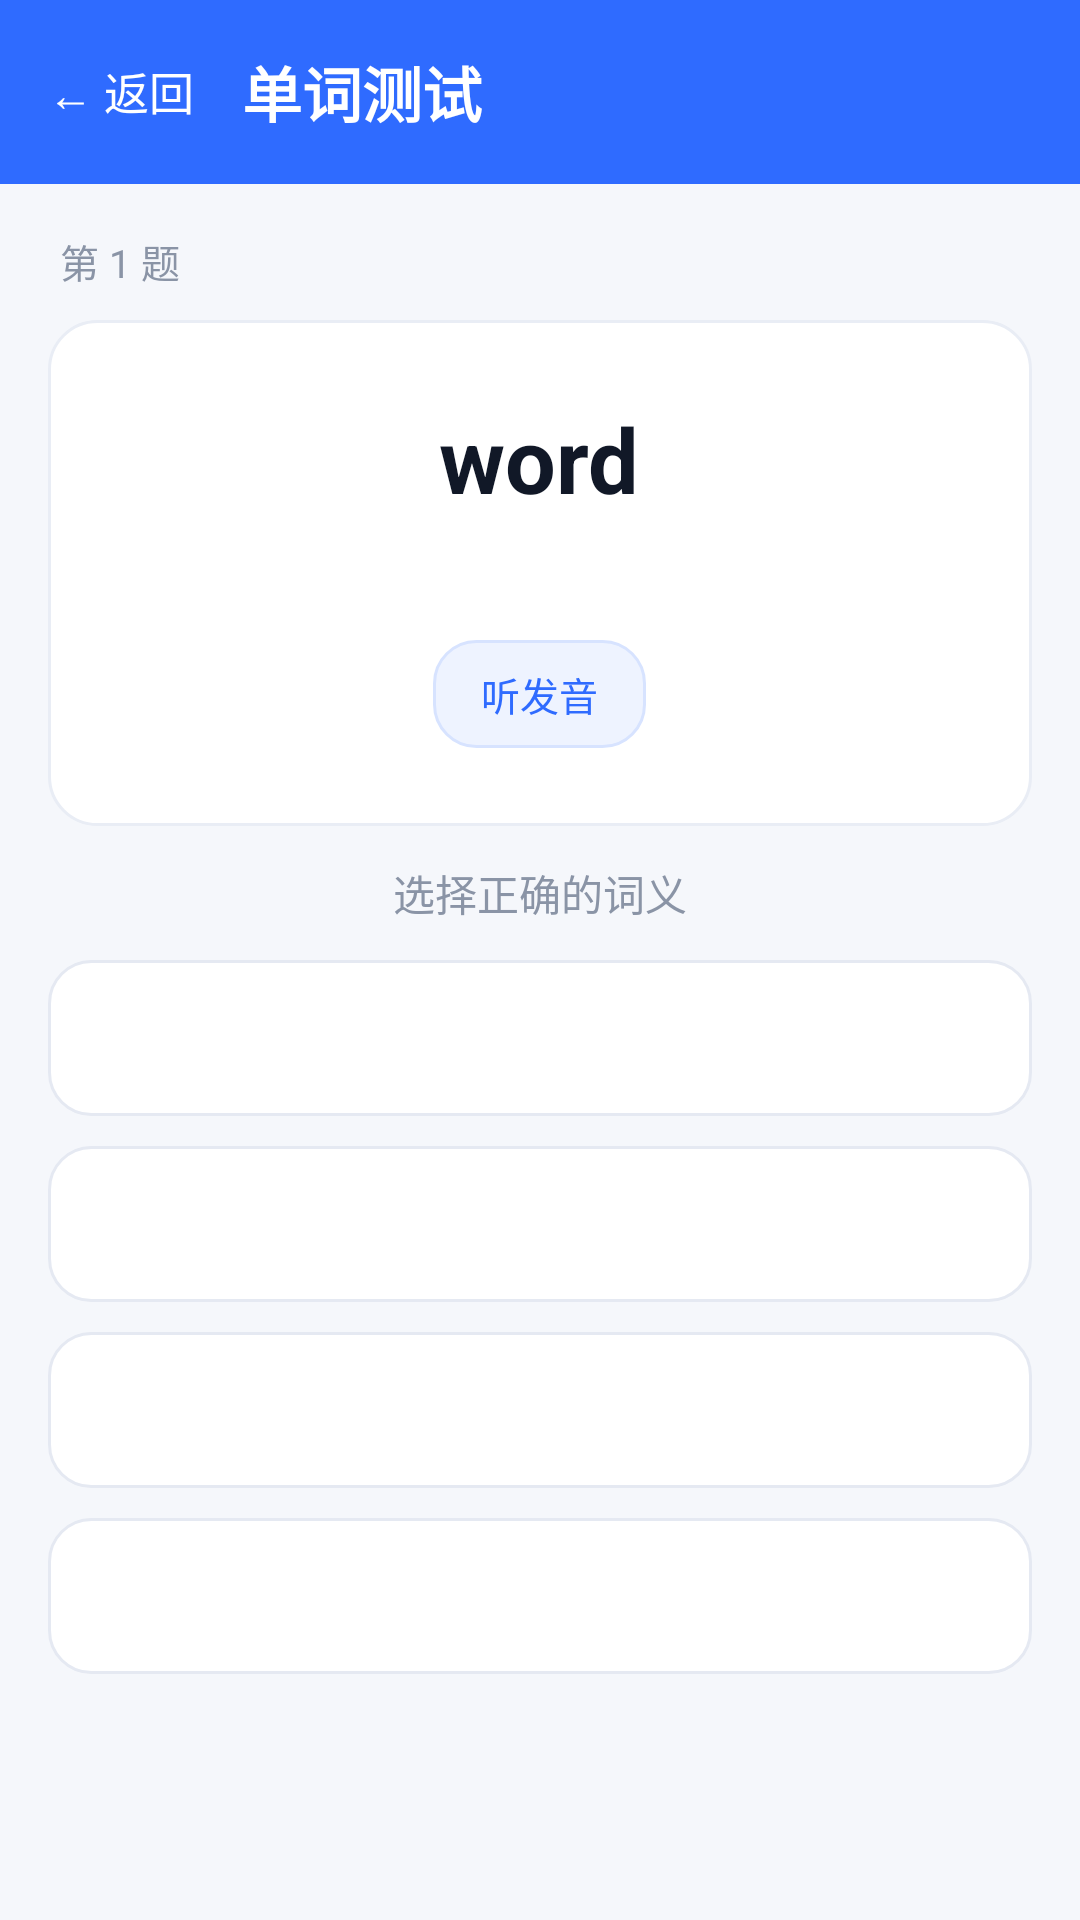

Write the Android layout XML for this screen, with the resource values it uses.
<!-- AndroidManifest.xml: application theme Theme.Iottest -->
<!-- res/layout/activity_quiz.xml -->
<?xml version="1.0" encoding="utf-8"?>
<LinearLayout xmlns:android="http://schemas.android.com/apk/res/android"
    android:layout_width="match_parent"
    android:layout_height="match_parent"
    android:background="#F5F7FB"
    android:orientation="vertical">

    
    <LinearLayout
        android:layout_width="match_parent"
        android:layout_height="wrap_content"
        android:background="#2F6BFF"
        android:gravity="center_vertical"
        android:orientation="horizontal"
        android:paddingStart="16dp"
        android:paddingTop="16dp"
        android:paddingEnd="16dp"
        android:paddingBottom="16dp">

        <TextView
            android:id="@+id/btnBack"
            android:layout_width="wrap_content"
            android:layout_height="wrap_content"
            android:clickable="true"
            android:focusable="true"
            android:paddingEnd="16dp"
            android:text="← 返回"
            android:textColor="#FFFFFF"
            android:textSize="15sp" />

        <TextView
            android:layout_width="0dp"
            android:layout_height="wrap_content"
            android:layout_weight="1"
            android:text="单词测试"
            android:textColor="#FFFFFF"
            android:textSize="20sp"
            android:textStyle="bold" />

        <TextView
            android:id="@+id/tvScore"
            android:layout_width="wrap_content"
            android:layout_height="wrap_content"
            android:textColor="#D7E4FF"
            android:textSize="13sp" />
    </LinearLayout>

    <ScrollView
        android:layout_width="match_parent"
        android:layout_height="0dp"
        android:layout_weight="1"
        android:fillViewport="true">

        <LinearLayout
            android:layout_width="match_parent"
            android:layout_height="wrap_content"
            android:orientation="vertical"
            android:paddingBottom="16dp">

            <TextView
                android:id="@+id/tvProgress"
                android:layout_width="wrap_content"
                android:layout_height="wrap_content"
                android:layout_marginStart="20dp"
                android:layout_marginTop="16dp"
                android:text="第 1 题"
                android:textColor="#8A94A6"
                android:textSize="13sp" />

            <LinearLayout
                android:layout_width="match_parent"
                android:layout_height="wrap_content"
                android:layout_marginStart="16dp"
                android:layout_marginTop="10dp"
                android:layout_marginEnd="16dp"
                android:background="@drawable/bg_card"
                android:gravity="center"
                android:orientation="vertical"
                android:paddingTop="26dp"
                android:paddingBottom="26dp">

                <TextView
                    android:id="@+id/tvWordEn"
                    android:layout_width="wrap_content"
                    android:layout_height="wrap_content"
                    android:text="@string/quiz_word_placeholder"
                    android:textColor="#111827"
                    android:textSize="30sp"
                    android:textStyle="bold" />

                <TextView
                    android:id="@+id/tvWordPhonetic"
                    android:layout_width="wrap_content"
                    android:layout_height="wrap_content"
                    android:layout_marginTop="6dp"
                    android:textColor="#8A94A6"
                    android:textSize="15sp" />

                <TextView
                    android:id="@+id/btnSpeakQuiz"
                    android:layout_width="wrap_content"
                    android:layout_height="36dp"
                    android:layout_marginTop="14dp"
                    android:background="@drawable/bg_chip_primary"
                    android:clickable="true"
                    android:focusable="true"
                    android:gravity="center"
                    android:paddingStart="16dp"
                    android:paddingEnd="16dp"
                    android:text="听发音"
                    android:textColor="#2F6BFF"
                    android:textSize="13sp" />
            </LinearLayout>

            <TextView
                android:id="@+id/tvFeedback"
                android:layout_width="match_parent"
                android:layout_height="wrap_content"
                android:layout_marginStart="20dp"
                android:layout_marginTop="12dp"
                android:layout_marginEnd="20dp"
                android:gravity="center"
                android:text="@string/quiz_hint"
                android:textColor="#8A94A6"
                android:textSize="14sp" />

            <TextView
                android:id="@+id/btnOption1"
                android:layout_width="match_parent"
                android:layout_height="52dp"
                android:layout_marginStart="16dp"
                android:layout_marginTop="12dp"
                android:layout_marginEnd="16dp"
                android:background="@drawable/bg_option"
                android:clickable="true"
                android:focusable="true"
                android:gravity="center"
                android:textColor="#1F2937"
                android:textSize="16sp" />

            <TextView
                android:id="@+id/btnOption2"
                android:layout_width="match_parent"
                android:layout_height="52dp"
                android:layout_marginStart="16dp"
                android:layout_marginTop="10dp"
                android:layout_marginEnd="16dp"
                android:background="@drawable/bg_option"
                android:clickable="true"
                android:focusable="true"
                android:gravity="center"
                android:textColor="#1F2937"
                android:textSize="16sp" />

            <TextView
                android:id="@+id/btnOption3"
                android:layout_width="match_parent"
                android:layout_height="52dp"
                android:layout_marginStart="16dp"
                android:layout_marginTop="10dp"
                android:layout_marginEnd="16dp"
                android:background="@drawable/bg_option"
                android:clickable="true"
                android:focusable="true"
                android:gravity="center"
                android:textColor="#1F2937"
                android:textSize="16sp" />

            <TextView
                android:id="@+id/btnOption4"
                android:layout_width="match_parent"
                android:layout_height="52dp"
                android:layout_marginStart="16dp"
                android:layout_marginTop="10dp"
                android:layout_marginEnd="16dp"
                android:background="@drawable/bg_option"
                android:clickable="true"
                android:focusable="true"
                android:gravity="center"
                android:textColor="#1F2937"
                android:textSize="16sp" />

            <TextView
                android:id="@+id/btnNext"
                android:layout_width="match_parent"
                android:layout_height="50dp"
                android:layout_marginStart="16dp"
                android:layout_marginTop="16dp"
                android:layout_marginEnd="16dp"
                android:background="@drawable/bg_btn_primary"
                android:clickable="true"
                android:focusable="true"
                android:gravity="center"
                android:text="下一题"
                android:textColor="#FFFFFF"
                android:textSize="16sp"
                android:textStyle="bold"
                android:visibility="gone" />
        </LinearLayout>
    </ScrollView>
</LinearLayout>
<!-- resources referenced by this layout -->
<resources>
  <!-- drawable bg_btn_primary (drawable) -->
  <?xml version="1.0" encoding="utf-8"?>
  <shape xmlns:android="http://schemas.android.com/apk/res/android" android:shape="rectangle"><solid android:color="#2F6BFF"/><corners android:radius="12dp"/></shape>
  <!-- drawable bg_card (drawable) -->
  <?xml version="1.0" encoding="utf-8"?>
  <shape xmlns:android="http://schemas.android.com/apk/res/android"
      android:shape="rectangle">
      <solid android:color="#FFFFFF" />
      <corners android:radius="16dp" />
      <stroke
          android:width="1dp"
          android:color="#E9EDF5" />
  </shape>
  <!-- drawable bg_chip_primary (drawable) -->
  <?xml version="1.0" encoding="utf-8"?>
  <shape xmlns:android="http://schemas.android.com/apk/res/android" android:shape="rectangle"><solid android:color="#EEF3FF"/><corners android:radius="14dp"/><stroke android:width="1dp" android:color="#D7E3FF"/></shape>
  <!-- drawable bg_option (drawable) -->
  <?xml version="1.0" encoding="utf-8"?>
  <shape xmlns:android="http://schemas.android.com/apk/res/android" android:shape="rectangle"><solid android:color="#FFFFFF"/><corners android:radius="14dp"/><stroke android:width="1dp" android:color="#E5E9F2"/></shape>
  <string name="quiz_hint">选择正确的词义</string>
  <string name="quiz_word_placeholder">word</string>
  <style name="Theme.Iottest" parent="Base.Theme.Iottest" />
  <style name="Base.Theme.Iottest" parent="Theme.Material3.DayNight.NoActionBar">
          
          
      </style>
</resources>
